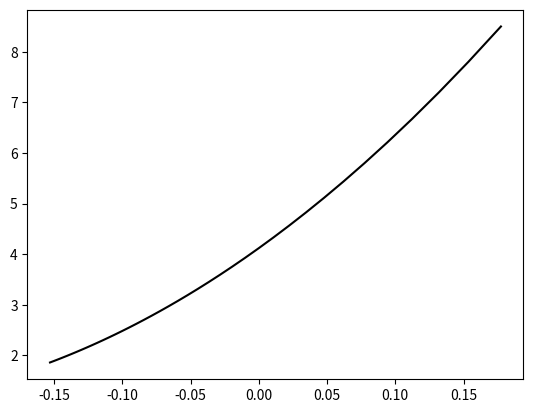

This chart was generated by the following Python code:
import numpy as np
import matplotlib.pyplot as plt

if __name__ == "__main__":

    x = 1.0 / np.arange(2.0, 6.0, 0.1)

    fig, ax = plt.subplots()

    ax.plot(x - 1.0 / 3.1, 1 + 30.0 * x ** 2, "k-")

    plt.show()
